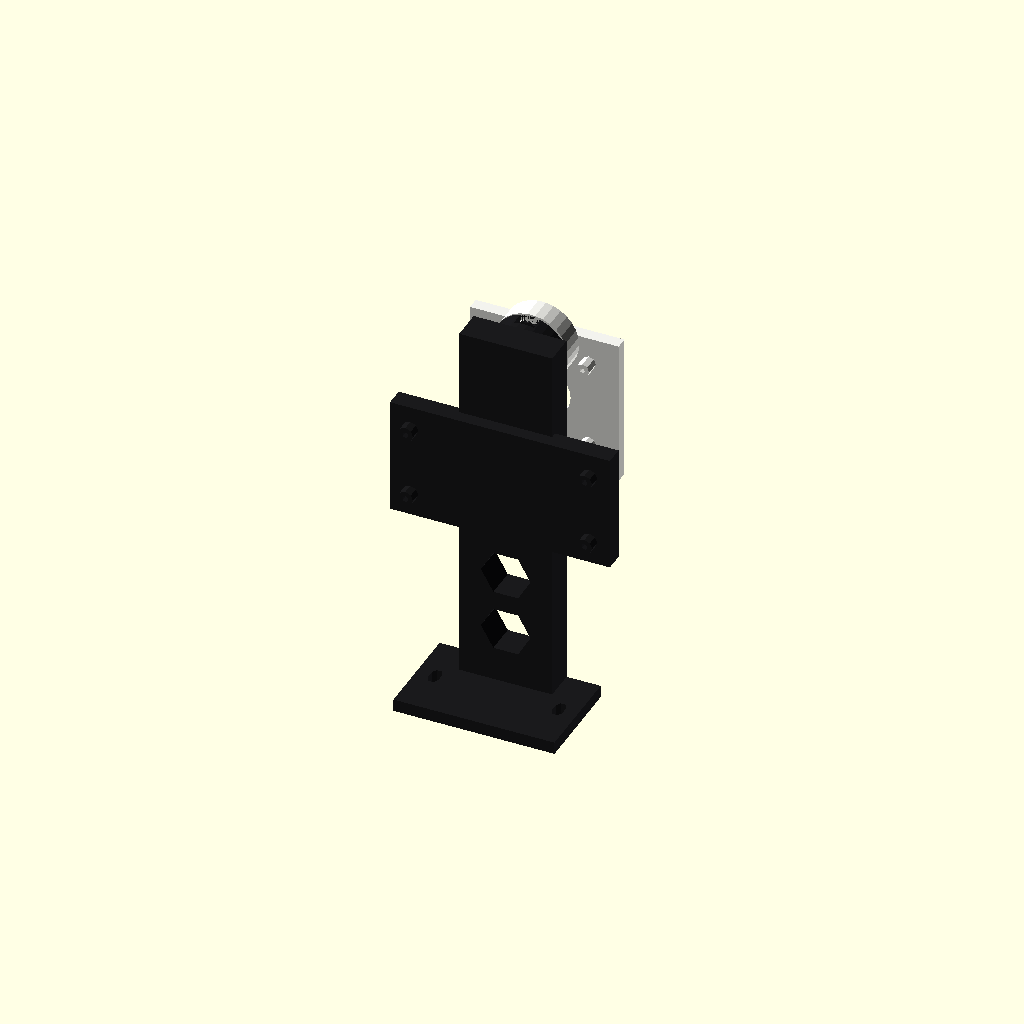
Cell 1: the model at its default parameters.
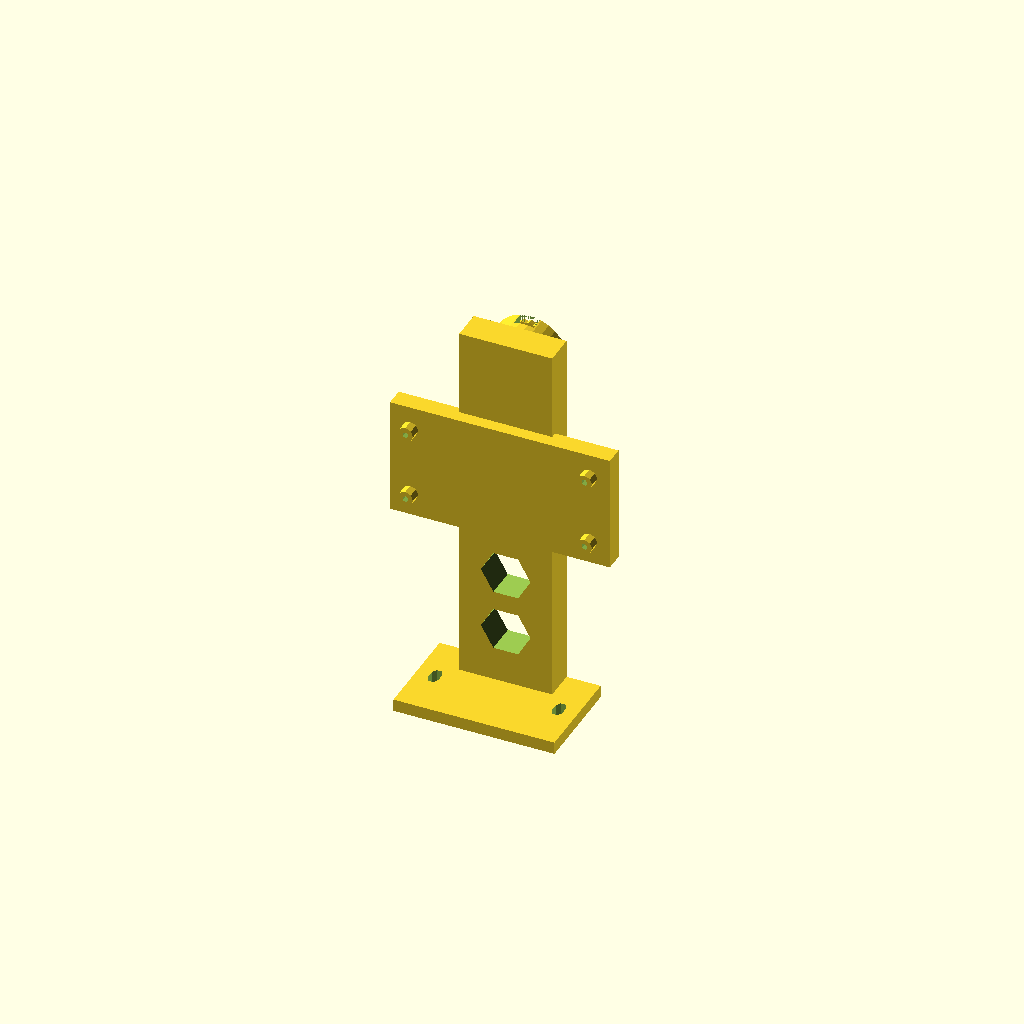
Cell 2 — part set to "frame", the other parameters unchanged.
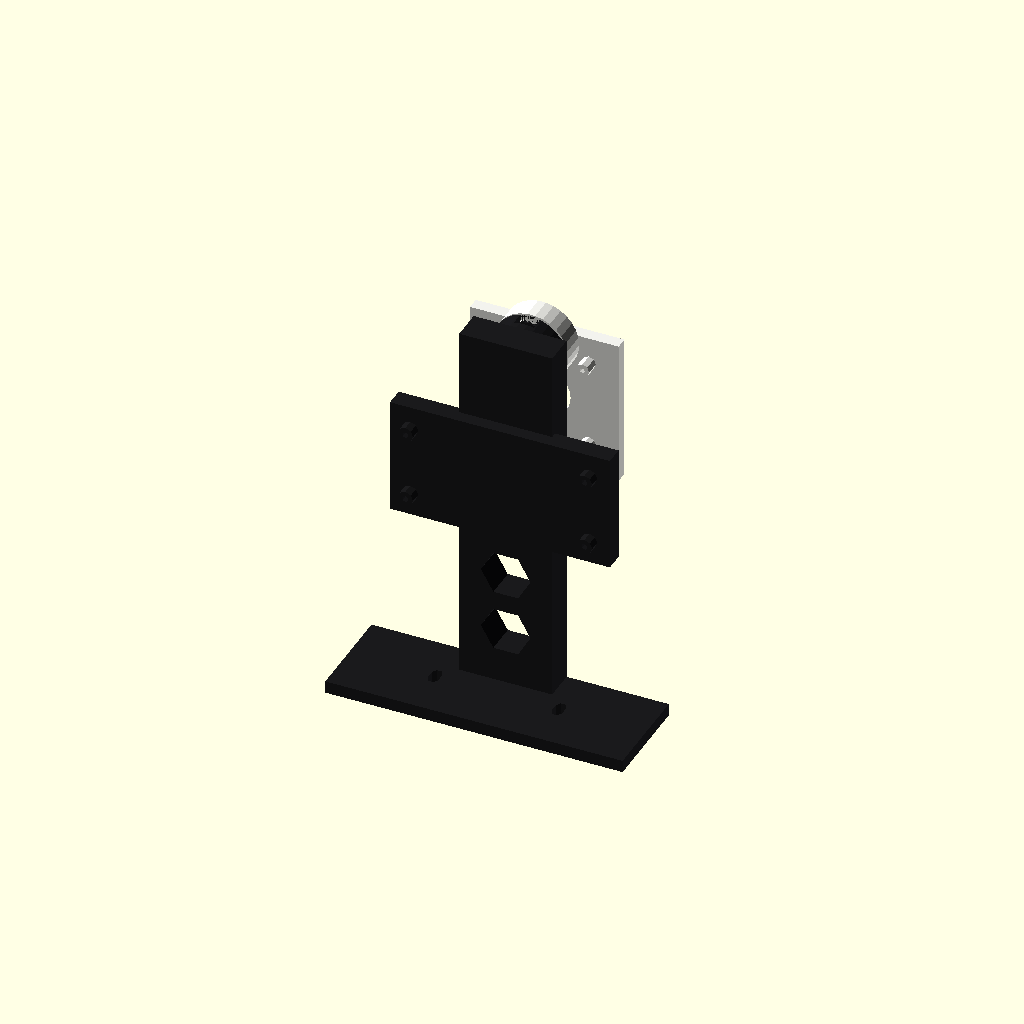
Cell 3: cover_w = 88 (everything else at default).
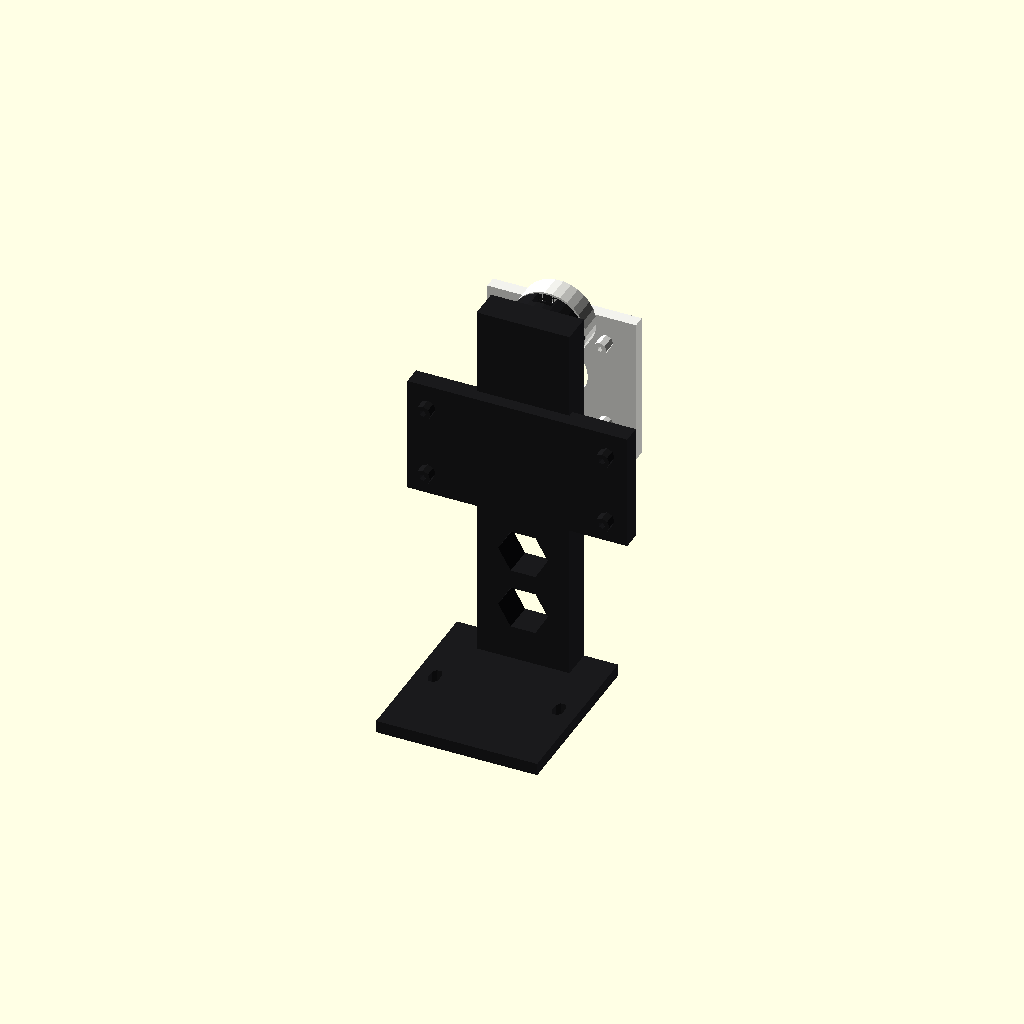
Cell 4: cover_d = 48 (everything else at default).
All cells are drawn from one camera (rotation 55°, 0°, 25°, orthographic, colour scheme Cornfield), so only the parameter changes between them.
Source of the model, PRINTS/zero3w_cam_mount.scad:
// Sentinel — Zero 3W + Arducam 36x36 mount for Ender-3 V3 SE
// Mounts to Y-axis wheel cover (2 screws, reuses cover threads).
// Concept credit: bioxz "Ender-3 V3 SE Pi Zero & Camera Mount" (CC BY-SA).
// Geometry: Radxa v1.11 DXF (board) + measured camera (36x36, 28.8 grid).
//
// Coordinates: +Y = toward printer bed. Shoe sits on wheel cover at origin.
// part = "frame" | "arm" | "preview"

part = "preview"; // [frame, arm, preview]

/* [Wheel cover interface — MEASURED ON PRINTER] */
screw_spacing = 40.0;   // MEASURED 2026-08-16   // center-to-center of the 2 cover screws (X)
cover_w       = 44.0;   // cover top width  (X, left-right)
cover_d       = 24.0;   // cover top depth  (Y, front-back)

/* [Hardware] */
m3_clear   = 3.4;    // M3 clearance
m3_nut_d   = 7.4;    // M3 nut across-corners + clearance (hex pocket)
cam_pilot  = 1.7;    // M2 self-tap pilot (camera posts)
z3w_pilot  = 2.1;    // M2.5 self-tap pilot (Hive-proven)

/* [Zero 3W — Radxa v1.11 DXF] */
z3w_x = 65.0; z3w_y = 30.0;
z3w_holes = [[3.55,3.60],[3.60,26.45],[61.40,3.60],[61.40,26.50]];

/* [Camera — measured] */
cam_grid = 28.8; lens_d = 17.0;   // 36x36 board, 28.8 hole grid

/* [Structure] */
shoe_t  = 4.0;
spine_w = 30.0;
spine_d = 10.0;
spine_h = 112.0;   // shoe bottom -> hub center
hub_d   = 24.0;
hub_t   = 7.0;
serr_d  = 20.0; serr_n = 24; serr_amp = 0.7; serr_h = 1.2;
plate_t = 4.0;

spine_y0 = cover_d/2 + 4 - spine_d;           // spine front (-Y) face
hub_y1   = spine_y0 + spine_d + hub_t;        // hub +Y face (serration side)
board_z0 = 62.0;                              // board bottom edge on cradle

// ---------------------------------------------------------------
module serration_ring(d, n, amp, h) {
    pts = [for (i = [0 : 2*n - 1])
        let(a = 360*i/(2*n), r = (i % 2 == 0) ? d/2 : d/2 - amp)
        [r*cos(a), r*sin(a)]];
    linear_extrude(h) polygon(pts);
}

// ---------------------------------------------------------------
module frame() {
    difference() {
        union() {
            translate([-cover_w/2 - 4, -cover_d/2 - 4, 0])
                cube([cover_w + 8, cover_d + 8, shoe_t]);       // shoe
            translate([-spine_w/2, spine_y0, 0])
                cube([spine_w, spine_d, spine_h + hub_d/2]);    // spine
            translate([0, spine_y0 + spine_d - 1, spine_h])
                rotate([-90, 0, 0])
                    cylinder(d = hub_d, h = hub_t + 1);         // hub (+Y)
            translate([-z3w_x/2 - 3, spine_y0 - plate_t, board_z0 - 4])
                cube([z3w_x + 6, plate_t + 2, z3w_y + 8]);      // cradle plate (2mm into spine)
            for (hxy = z3w_holes)                               // bosses
                translate([hxy[0] - z3w_x/2, spine_y0 - plate_t + 1,
                           board_z0 + hxy[1]])
                    rotate([90, 0, 0]) cylinder(d = 5, h = 4.5);
        }
        for (sx = [-screw_spacing/2, screw_spacing/2])          // shoe slots
            translate([sx, 0, -1]) hull() {
                translate([0, -1.5, 0]) cylinder(d = m3_clear, h = shoe_t + 2);
                translate([0,  1.5, 0]) cylinder(d = m3_clear, h = shoe_t + 2);
            }
        for (hxy = z3w_holes)                                   // boss pilots
            translate([hxy[0] - z3w_x/2, spine_y0 - plate_t + 2,
                       board_z0 + hxy[1]])
                rotate([90, 0, 0]) cylinder(d = z3w_pilot, h = 6);
        translate([0, spine_y0 + spine_d - 2, spine_h])         // hub bore
            rotate([-90, 0, 0]) cylinder(d = m3_clear, h = hub_t + 4);
        translate([-3.2, hub_y1 - 4.5, spine_h])                // top-entry nut slot
            cube([6.4, 4.5, hub_d/2 + 1]);
        for (z = [22 : 20 : 42])                                // lightening
            translate([0, spine_y0 - 1, z])
                rotate([-90, 0, 0]) cylinder(d = 16, h = spine_d + 2, $fn = 6);
    }
    translate([0, hub_y1 - 0.5, spine_h])                       // serrations
        rotate([-90, 0, 0]) serration_ring(serr_d, serr_n, serr_amp, serr_h + 0.5);
}

// ---------------------------------------------------------------
// ARM — modeled ASSEMBLED (same axes as frame). Plate hangs below hub,
// faces +Y (bed). Tilt about the M3 axle, serration-locked.
// ---------------------------------------------------------------
boss_y  = hub_y1 + serr_h - 0.5;            // arm boss -Y start (ring sinks in)
plate_y = boss_y + hub_t + 2;               // camera plate -Y face
cam_zc  = spine_h - 21;                     // camera board center height

module arm_assembled() {
    difference() {
        union() {
            translate([0, boss_y, spine_h])                   // boss
                rotate([-90, 0, 0]) cylinder(d = hub_d, h = hub_t + 0.5);
            translate([-5, boss_y, spine_h - 26])             // web to plate
                cube([10, plate_y - boss_y + plate_t, 28]);
            translate([-24, plate_y, spine_h - 46])           // camera plate
                cube([48, plate_t, 48]);
            for (sx = [-cam_grid/2, cam_grid/2], sz = [-cam_grid/2, cam_grid/2])
                translate([sx, plate_y + 1, cam_zc + sz])     // posts (-Y face)
                    rotate([90, 0, 0]) cylinder(d = 4.5, h = 5.5);
        }
        translate([0, boss_y - 1, spine_h])                   // M3 through-bore
            rotate([-90, 0, 0]) cylinder(d = m3_clear, h = hub_t + plate_t + 12);
        translate([0, plate_y - 5, cam_zc])                   // lens hole
            rotate([-90, 0, 0]) cylinder(d = lens_d, h = plate_t + 10);
        for (sx = [-cam_grid/2, cam_grid/2], sz = [-cam_grid/2, cam_grid/2])
            translate([sx, plate_y + 2, cam_zc + sz])         // post pilots
                rotate([90, 0, 0]) cylinder(d = cam_pilot, h = 7);
        translate([-9, plate_y - 1, spine_h - 48])            // ribbon slot
            cube([18, plate_t + 2, 8]);
    }
    translate([0, boss_y - serr_h + 0.5, spine_h])            // serrations
        rotate([-90, 0, 0]) serration_ring(serr_d, serr_n, serr_amp, serr_h + 0.5);
}

// print orientation: rotX(-90) maps Y->-Z; plate +Y face becomes build-plate
// side, posts point up, serrations end up on TOP. Shift so min z = 0.
arm_lift = plate_y + plate_t;   // max y in assembled coords -> becomes -z

module arm() {
    translate([0, 0, arm_lift]) rotate([-90, 0, 0]) arm_assembled();
}

// ---------------------------------------------------------------
if (part == "frame") frame();
if (part == "arm")   arm();
if (part == "preview") {
    color([0.1, 0.1, 0.11]) frame();
    color([0.95, 0.95, 0.93]) arm_assembled();
}
Customizer parameters (derived from the source; name, type, default, range or options):
part: string, default "preview", options "frame", "arm", "preview"
screw_spacing: number, default 40
cover_w: number, default 44
cover_d: number, default 24
m3_clear: number, default 3.4
m3_nut_d: number, default 7.4
cam_pilot: number, default 1.7
z3w_pilot: number, default 2.1
shoe_t: number, default 4
spine_w: number, default 30
spine_d: number, default 10
spine_h: number, default 112
hub_d: number, default 24
hub_t: number, default 7
plate_t: number, default 4
board_z0: number, default 62
